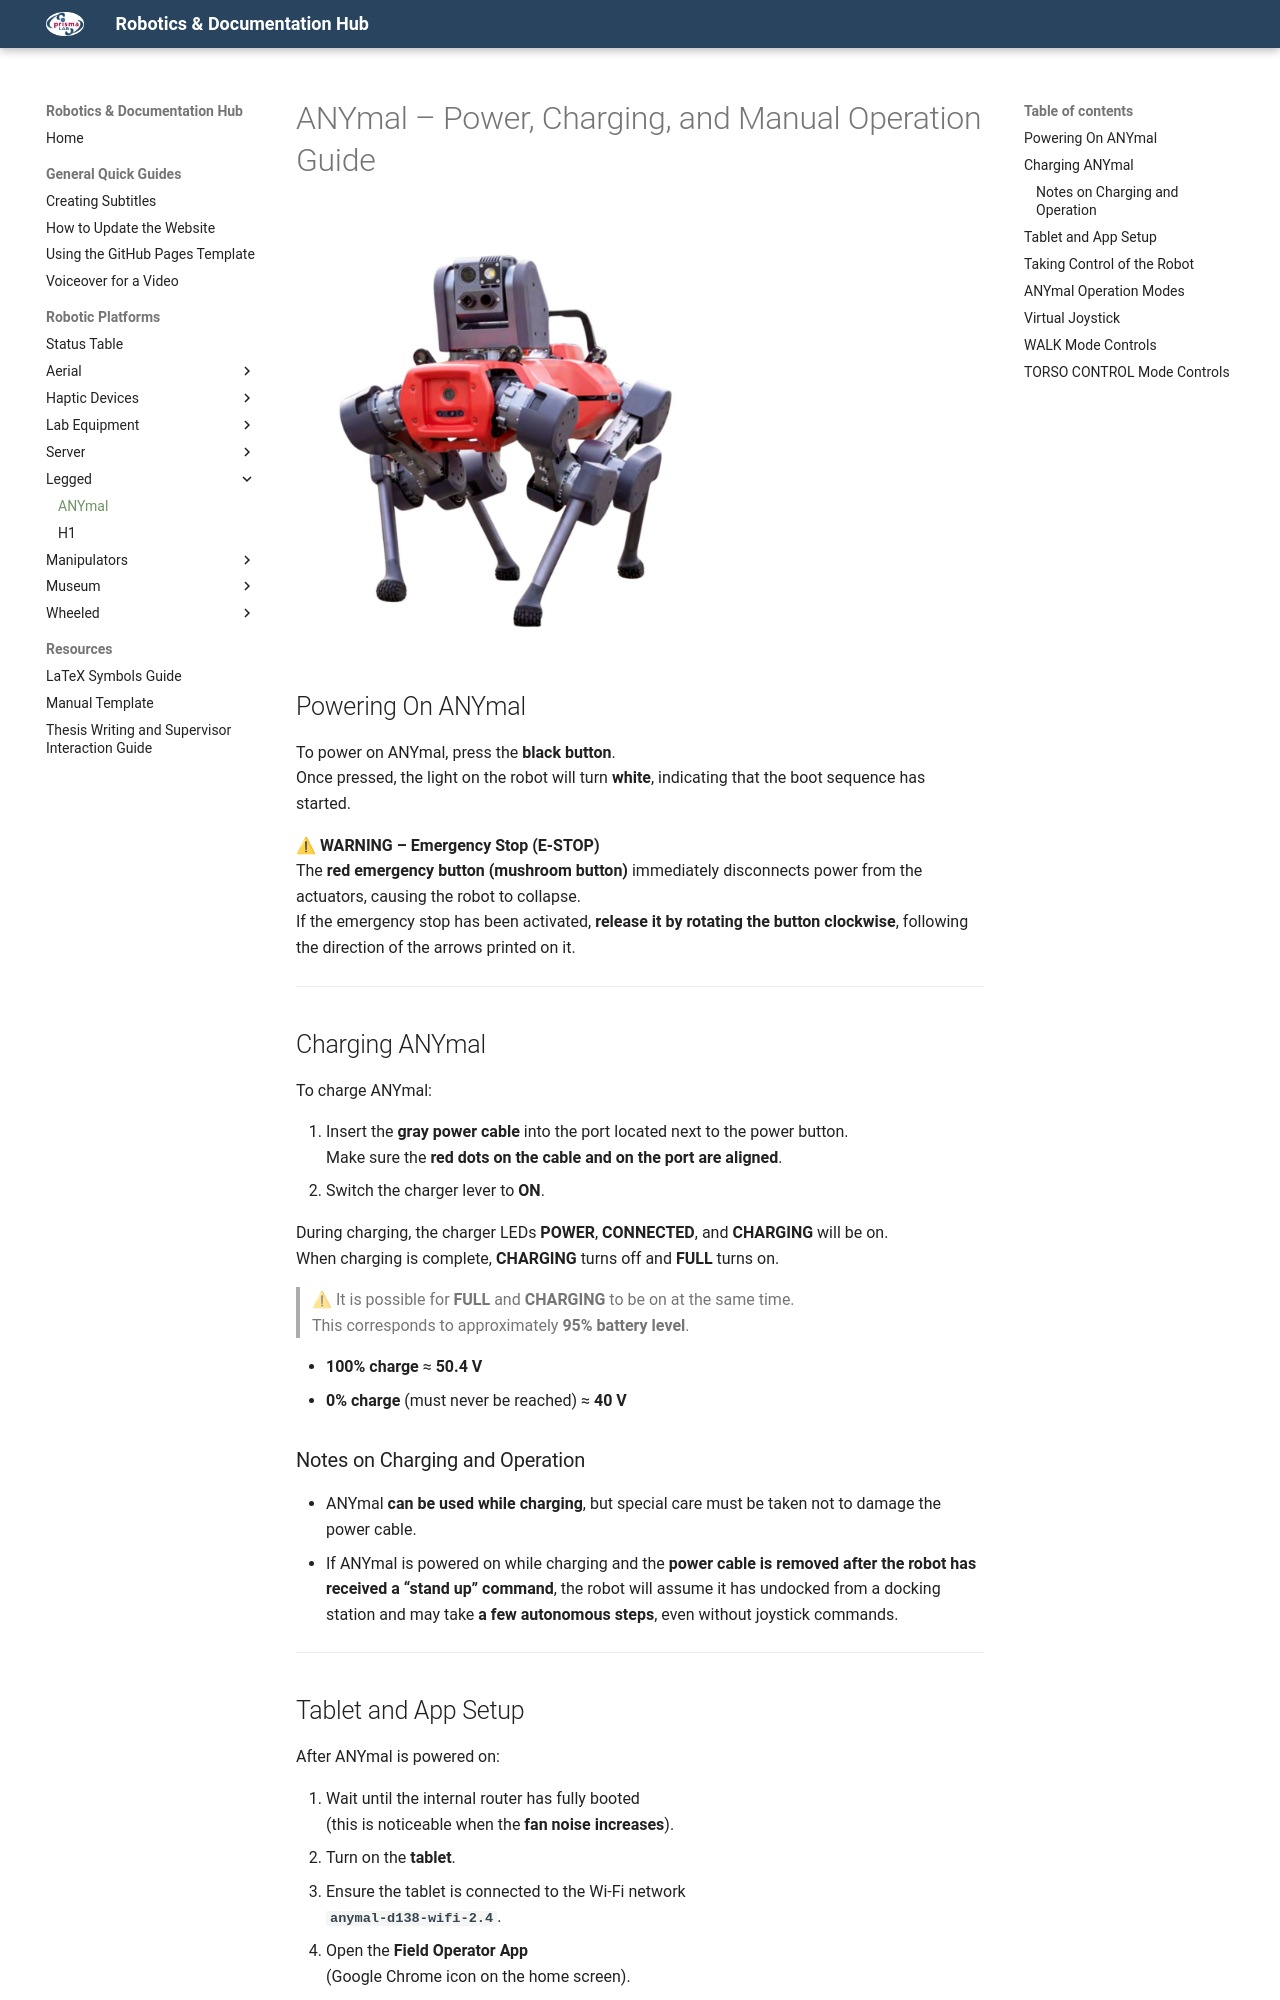

repository: PrismaHubUnofficial/docs_and_guides · page: robots/anymal/anymal_manual_operation/index.html · generator: mkdocs

# ANYmal – Power, Charging, and Manual Operation Guide

![ANYmal Robot](../figures/anymal.jpg){ width="420" }

## Powering On ANYmal

To power on ANYmal, press the **black button**.  
Once pressed, the light on the robot will turn **white**, indicating that the boot sequence has started.

⚠ **WARNING – Emergency Stop (E-STOP)**  
The **red emergency button (mushroom button)** immediately disconnects power from the actuators, causing the robot to collapse.  
If the emergency stop has been activated, **release it by rotating the button clockwise**, following the direction of the arrows printed on it.

---

## Charging ANYmal

To charge ANYmal:

1. Insert the **gray power cable** into the port located next to the power button.  
   Make sure the **red dots on the cable and on the port are aligned**.
2. Switch the charger lever to **ON**.

During charging, the charger LEDs **POWER**, **CONNECTED**, and **CHARGING** will be on.  
When charging is complete, **CHARGING** turns off and **FULL** turns on.

> ⚠ It is possible for **FULL** and **CHARGING** to be on at the same time.  
> This corresponds to approximately **95% battery level**.

- **100% charge** ≈ **50.4 V**  
- **0% charge** (must never be reached) ≈ **40 V**

### Notes on Charging and Operation

- ANYmal **can be used while charging**, but special care must be taken not to damage the power cable.
- If ANYmal is powered on while charging and the **power cable is removed after the robot has received a “stand up” command**, the robot will assume it has undocked from a docking station and may take **a few autonomous steps**, even without joystick commands.

---

## Tablet and App Setup

After ANYmal is powered on:

1. Wait until the internal router has fully booted  
   (this is noticeable when the **fan noise increases**).
2. Turn on the **tablet**.
3. Ensure the tablet is connected to the Wi-Fi network  
   **`anymal-d138-wifi-2.4`**.
4. Open the **Field Operator App**  
   (Google Chrome icon on the home screen).

---
